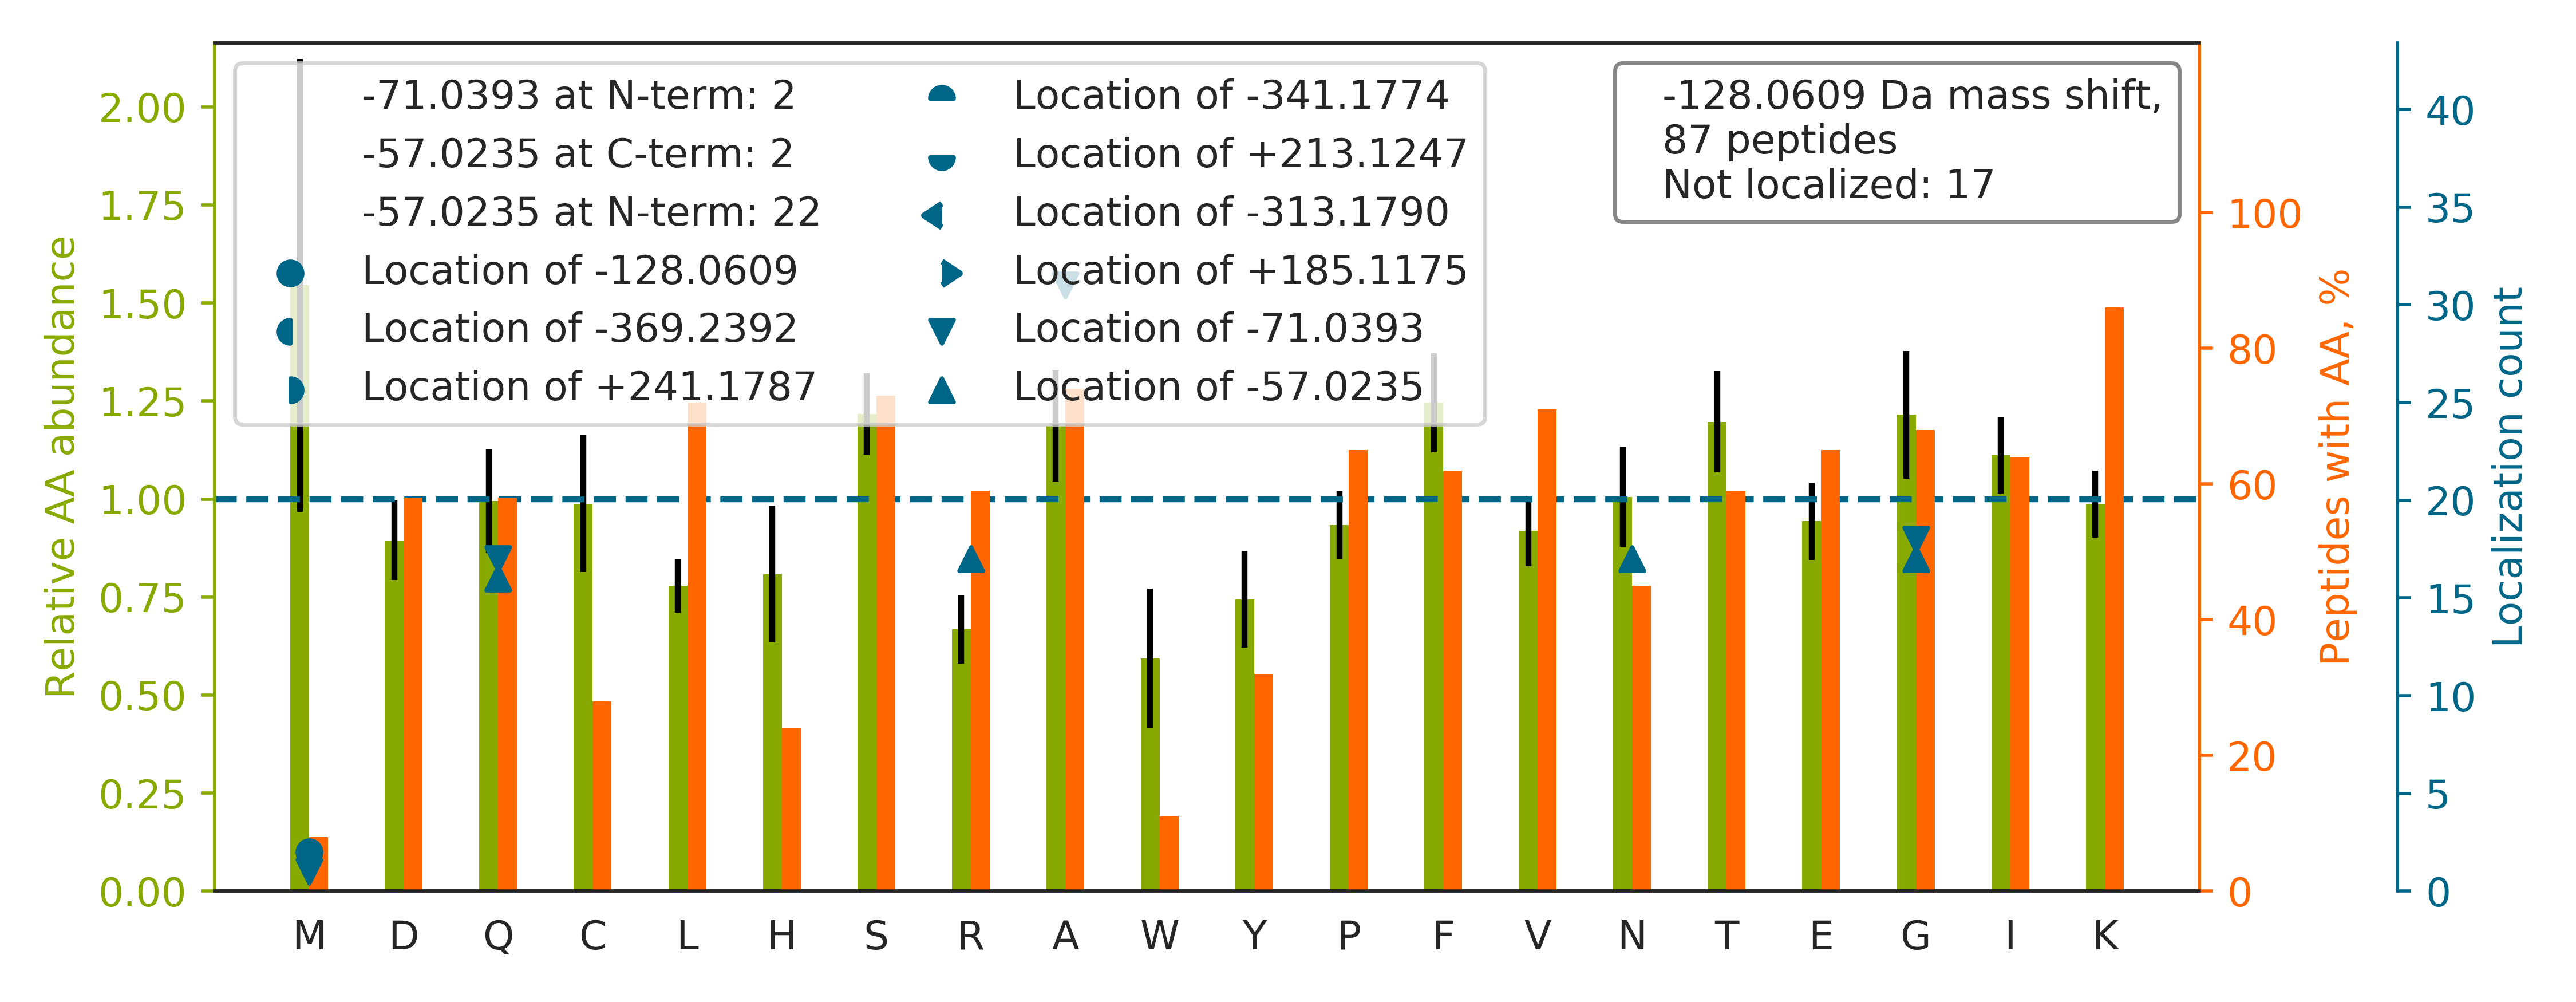

The file beside this chart, header and first rows:
top isoform	localization score	spectrum
R[-57]A[-71]LVAIGTHDLDTLSGPFTYTAK	0.9972	28CPTAC_COprospective_W_VU_20150810_05CO…
RFSFSG[-71]N[-57]TLVSSSADPEGHFETPIWIER	0.545	65CPTAC_COprospective_W_VU_20160322_05CO…
KAYSTTSIASVAGLTAAAYR		04CPTAC_COprospective_W_VU_20150915_05CO…
SGNCYLDIRPRGDNGDTACSNEIGVGVSK		52CPTAC_COprospective_W_VU_20160223_11CO…
R[-57]VA[-71]LVTFNSAAHNKPSLIR	1	28CPTAC_COprospective_W_VU_20150810_05CO…
G[-57]KITDLA[-71]NLSAANHDAAIFPGGFGAAK	0.1702	67CPTAC_COprospective_W_VU_20160324_16CO…
R[-57]AG[-71]LGSGLSLSGLVHPELSR	0.1617	28CPTAC_COprospective_W_VU_20150810_05CO…
R[-57]LA[-71]PITSDPTEATAVGAVEASFK	1	28CPTAC_COprospective_W_VU_20150810_05CO…
R[-57]SIQ[-71]FVDWCPTGFK	1	28CPTAC_COprospective_W_VU_20150810_05CO…
R[-57]TIQ[-71]FVDWCPTGFK	1	28CPTAC_COprospective_W_VU_20150810_05CO…
KYSQ[-71]FIN[-57]FPIYVWSSK	1.0	26CPTAC_COprospective_W_VU_20150810_05CO…
KELEQ[-71]VCN[-57]PIISGLYQGAGGPGPGGFGAQG…	0.9457	63CPTAC_COprospective_W_VU_20160316_11CO…
R[-57]A[-71]FPAWADTSVLSR	0.9999	28CPTAC_COprospective_W_VU_20150810_05CO…
KLFIGGLSFETTEESLR		67CPTAC_COprospective_W_VU_20160324_16CO…
KQ[-57]LDSTIG[-71]IHPVCAEVFTTLSVTK	0.5662	42CPTAC_COprospective_W_VU_20151124_05CO…
R[-57]LVQ[-71]SPNSYFMDVK	0.9989	28CPTAC_COprospective_W_VU_20150810_05CO…
REIVHIQ[-57]A[-71]GQCGNQIGAK	0.8632	28CPTAC_COprospective_W_VU_20150810_05CO…
R[-57]DSPIQ[-71]CIQAIAENR	0.9995	28CPTAC_COprospective_W_VU_20150810_05CO…
QSIAAHLDNQVPVESPR		87CPTAC_COprospective_W_VU_20160701_09CO…
MELERPGGNEITRGGSTSYGTGSETESPR		88CPTAC_COprospective_W_VU_20160705_11CO…
A[-71]G[-57]LGSGLSLSGLVHPELSR	0.03977	01CPTAC_COprospective_W_VU_20150901_01CO…
KFG[-57]VVLDEIKPSSA[-71]PELQAVR	0.8365	76CPTAC_COprospective_W_VU_20160502_11CO…
KVADALTNAVAHVDDMPNALSALSDLHAHK		12CPTAC_COprospective_W_VU_20151016_05CO…
KSQ[-71]VTPN[-57]THIYSALINAAIR	0.9999	22CPTAC_COprospective_W_VU_20150202_05CO…
AGQSAAGAAPGGGVDTR		21CPTAC_COprospective_W_VU_20151112_20CO…
R[-57]LEDQ[-71]LAGLQQELAALALK	0.9896	28CPTAC_COprospective_W_VU_20150810_05CO…
NQGGYGGSSSSSSYGSGR		40CPTAC_COprospective_W_VU_20150909_05CO…
KINESTQ[-71]N[-57]WHQLENIGNFIK	0.9237	81CPTAC_COprospective_W_VU_20160915_11CO…
Q[-57]SSA[-71]TSSFGGLGGGSVR	0.9999	09CPTAC_COprospective_W_VU_20150928_05CO…
KVPTVSR[-57]PYSFIEFDTFIQ[-71]K	1.0	30CPTAC_COprospective_W_VU_20150810_20CO…
KEYGGLNVLVNNAAVAFK		67CPTAC_COprospective_W_VU_20160324_16CO…
Q[-71]TLG[-57]SFFGSLPGFSSAR	0.02342	36CPTAC_COprospective_W_VU_20150824_11CO…
KSTG[-71]FETLVVTSEDG[-57]ITK	0.9239	65CPTAC_COprospective_W_VU_20160322_05CO…
SR[-57]G[-71]LPCTELFVAPVGVASK	1	30CPTAC_COprospective_W_VU_20150810_20CO…
KA[-71]SG[-57]PPVSELITK	1.0	69CPTAC_COprospective_W_VU_20160407_22CO…
R[-57]IG[-71]IFGQDEDVTSK	1	28CPTAC_COprospective_W_VU_20150810_05CO…
KEA[-71]TSILEEN[-57]QALCTITSFPR	0.9886	29CPTAC_COprospective_W_VU_20150810_11CO…
KEQ[-57]DDLLVLLA[-71]DQDQK	0.3664	76CPTAC_COprospective_W_VU_20160502_11CO…
KDGN[-57]ASG[-71]TTLLEALDCILPPTRPTDKPLR	0.01637	65CPTAC_COprospective_W_VU_20160322_05CO…
KA[-71]FSG[-57]YLGTDQSK	0.9871	78CPTAC_COprospective_W_VU_20160915_11CO…
IEQ[-57]EFLTEA[-71]LPVK	1.0	23CPTAC_COprospective_W_VU_20150215_01CO…
RLAALPNVYEVISK		28CPTAC_COprospective_W_VU_20150810_05CO…
KEA[-71]G[-57]IPEFYDYDVALIK	1	58CPTAC_COprospective_W_VU_20160318_11CO…
KDGSTTAGN[-57]SSQ[-71]VSDGAAAILLAR	0.8342	09CPTAC_COprospective_W_VU_20150928_05CO…
CA[-71]IQ[-57]LTQSPSSLSASVGDR	0.9995	70CPTAC_COprospective_W_VU_20160421_11CO…
KAAIISA[-71]EG[-57]DSK	0.007043	58CPTAC_COprospective_W_VU_20160318_11CO…
KM[-128]KPLDGSALYTGSALDFVR	0.6869	41CPTAC_COprospective_W_VU_20151124_21CO…
R[-57]SLG[-71]FCDTTNK	1	28CPTAC_COprospective_W_VU_20150810_05CO…
KIA[-71]ILHEN[-57]FTTVKPEDAYEDFIVKPPVR	0.9125	87CPTAC_COprospective_W_VU_20160701_09CO…
KG[-71]SITSVQ[-57]AIYVPADDLTDPAPATTFAHLD…	0.9345	89CPTAC_COprospective_W_VU_20160707_11CO…
NELHNLLDKPQLQGIPVLVLG[-71]N[-57]K	0.9999	50CPTAC_COprospective_W_VU_20151222_05CO…
TFTTQ[-57]ETITNA[-71]ETAK	0.8882	35CPTAC_COprospective_W_VU_20150901_16CO…
NPELQ[-71]N[-57]LLLDDFFK	0.9161	35CPTAC_COprospective_W_VU_20150901_16CO…
KEISEG[-71]DEVEVYSR[-57]	1.0	53CPTAC_COprospective_W_VU_20160226_11CO…
Q[-57]A[-71]KEPCVESLVSQYFQTVTDYGK	0.9997	88CPTAC_COprospective_W_VU_20160705_11CO…
EEIVQ[-57]FFSG[-71]LEIVPNGITLPVDFQGRSTGE…	0.9228	62CPTAC_COprospective_W_VU_20160311_05CO…
KLGLCEFPDNDQFSNLEALLIQIGPK		28CPTAC_COprospective_W_VU_20150810_05CO…
KVVQSYVEGLCWVLR		30CPTAC_COprospective_W_VU_20150810_20CO…
KFYGPEGPYGVFAGR		81CPTAC_COprospective_W_VU_20160915_11CO…
R[-57]SSIM[-71]AFAIGNK	0.3598	28CPTAC_COprospective_W_VU_20150810_05CO…
... 27 more rows
